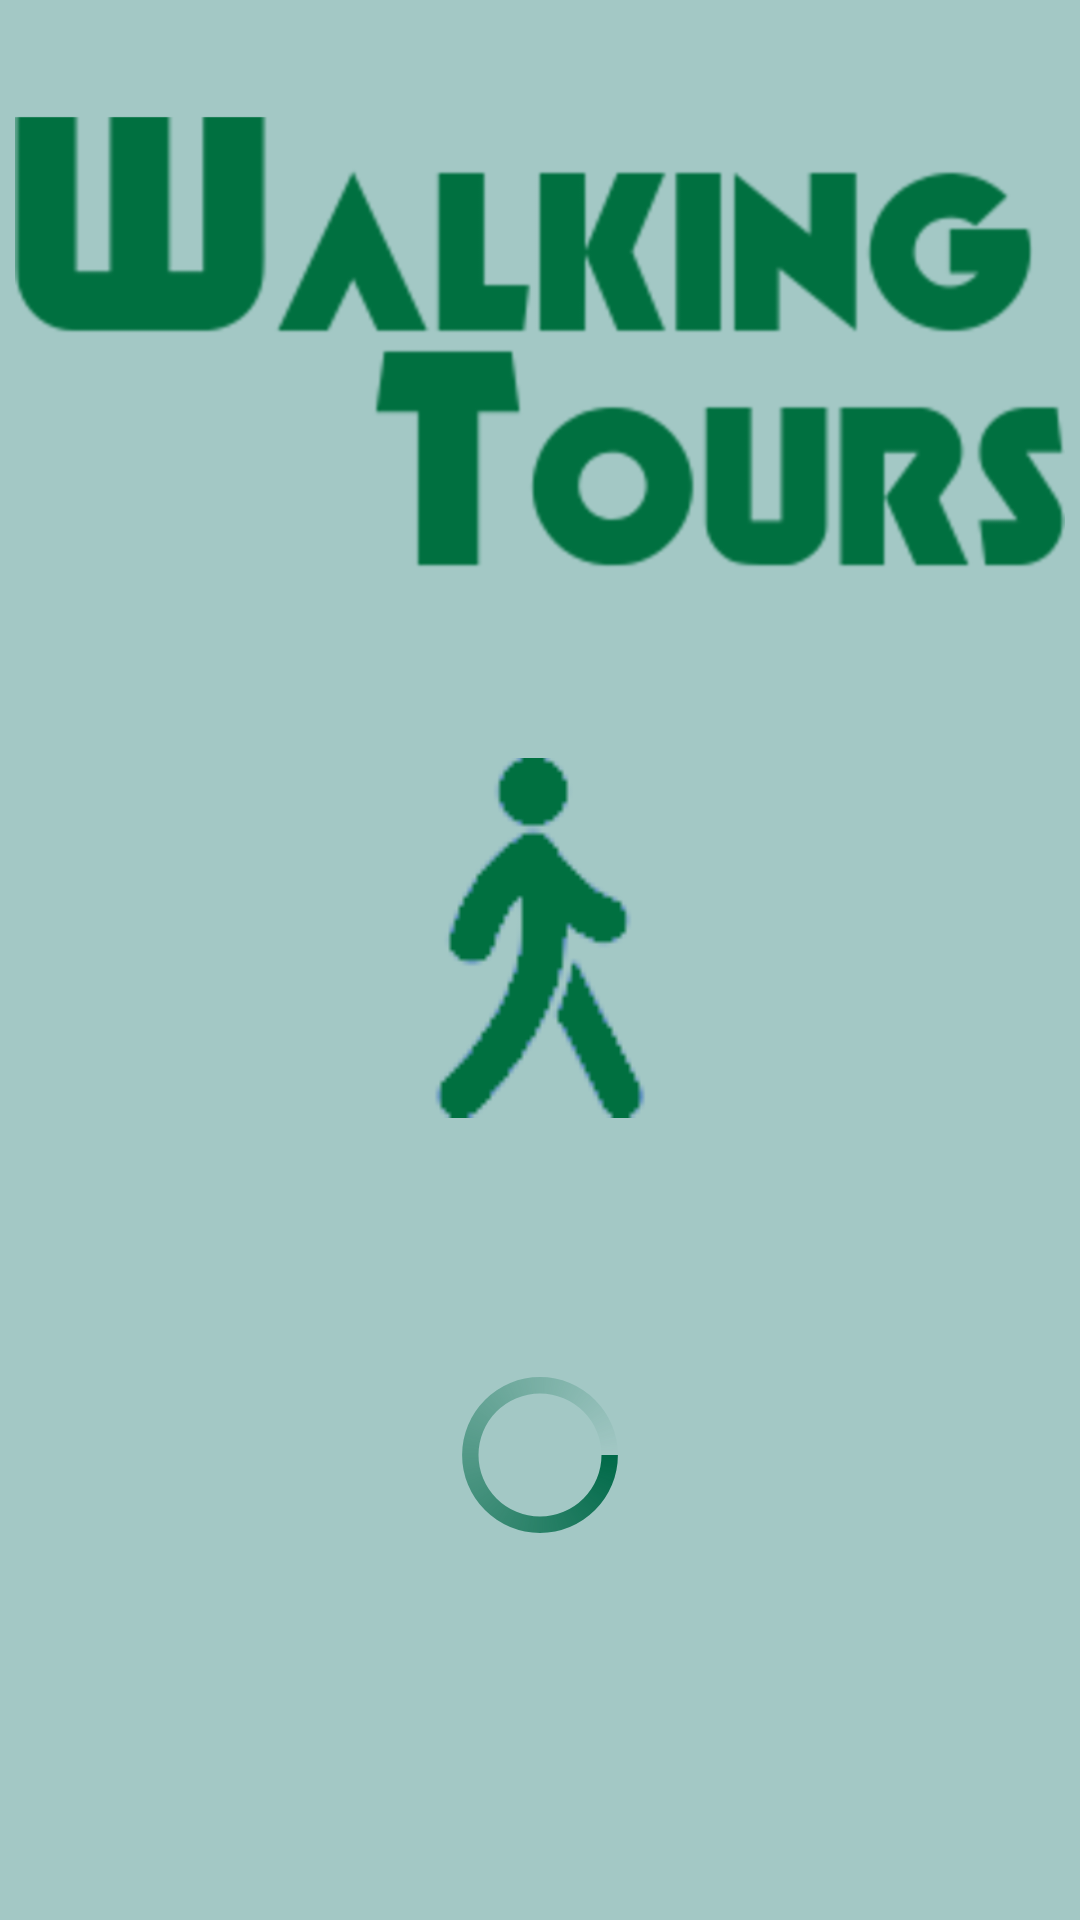

Reconstruct the res/layout file that produces this screen, plus the resources it refers to.
<!-- AndroidManifest.xml: application theme Theme.WalkingTourApp -->
<!-- res/layout/activity_splash.xml -->
<?xml version="1.0" encoding="utf-8"?>
<androidx.constraintlayout.widget.ConstraintLayout xmlns:android="http://schemas.android.com/apk/res/android"
    xmlns:app="http://schemas.android.com/apk/res-auto"
    xmlns:tools="http://schemas.android.com/tools"
    android:layout_width="match_parent"
    android:layout_height="match_parent"
    android:background="#A3C8C5"
    tools:context=".SplashActivity">

    <ImageView
        android:id="@+id/app_title_pic"
        android:layout_width="350dp"
        android:layout_height="213dp"
        android:layout_marginStart="32dp"
        android:layout_marginTop="8dp"
        android:layout_marginEnd="32dp"
        android:contentDescription="@string/todo"
        app:layout_constraintEnd_toEndOf="parent"
        app:layout_constraintStart_toStartOf="parent"
        app:layout_constraintTop_toTopOf="parent"
        app:srcCompat="@drawable/logo" />

    <ImageView
        android:id="@+id/app_logo_pic"
        android:layout_width="120dp"
        android:layout_height="135dp"
        android:layout_marginTop="24dp"
        android:contentDescription="@string/todo"
        app:layout_constraintEnd_toEndOf="parent"
        app:layout_constraintStart_toStartOf="parent"
        app:layout_constraintTop_toBottomOf="@+id/app_title_pic"
        app:srcCompat="@drawable/walker_right" />

    <ProgressBar
        android:id="@+id/progress_bar"
        style="?android:attr/progressBarStyle"
        android:layout_width="95dp"
        android:layout_height="82dp"
        android:layout_marginTop="64dp"
        android:indeterminate="true"
        android:indeterminateDrawable="@drawable/progress_bg"
        android:progress="0"
        app:layout_constraintEnd_toEndOf="parent"
        app:layout_constraintStart_toStartOf="parent"
        app:layout_constraintTop_toBottomOf="@+id/app_logo_pic" />

</androidx.constraintlayout.widget.ConstraintLayout>
<!-- resources referenced by this layout -->
<resources>
  <!-- drawable logo: png bitmap (drawable, 36886 bytes) -->
  <!-- drawable progress_bg (drawable) -->
  <?xml version="1.0" encoding="utf-8"?>
  <rotate
      xmlns:android="http://schemas.android.com/apk/res/android"
      android:fromDegrees="0"
      android:pivotX="50%"
      android:pivotY="50%"
      android:toDegrees="360">
  
      
      <shape
          android:innerRadiusRatio="4"
          android:shape="ring"
          android:thicknessRatio="15"
          android:useLevel="false">
  
          
          <size
              android:width="76dip"
              android:height="76dip" />
  
          
          <gradient
              android:angle="0"
              android:endColor="#00ffffff"
              android:startColor="#006948"
              android:type="sweep"
              android:useLevel="false" />
      </shape>
  
  </rotate>
  <!-- drawable walker_right: png bitmap (drawable, 1965 bytes) -->
  <string name="todo">TODO</string>
  <style name="Theme.WalkingTourApp" parent="Theme.MaterialComponents.DayNight.DarkActionBar">
          
          <item name="colorPrimary">@color/purple_500</item>
          <item name="colorPrimaryVariant">@color/purple_700</item>
          <item name="colorOnPrimary">@color/white</item>
          
          <item name="colorSecondary">@color/teal_200</item>
          <item name="colorSecondaryVariant">@color/teal_700</item>
          <item name="colorOnSecondary">@color/black</item>
          
          <item name="android:statusBarColor" tools:targetApi="l">?attr/colorPrimaryVariant</item>
          
      </style>
  <color name="purple_500">#006948</color>
  <color name="purple_700">#006948</color>
  <color name="white">#FFFFFFFF</color>
  <color name="teal_200">#A6D5CF</color>
  <color name="teal_700">#006948</color>
  <color name="black">#FF000000</color>
</resources>
